Run: headless pygame with SDL's dummy video driver; simulated clock (each Clock.tick advances the game by its frame time, no real sleeping); random seed 0; keys injected as events and as key.get_pressed() state; no mouse input.
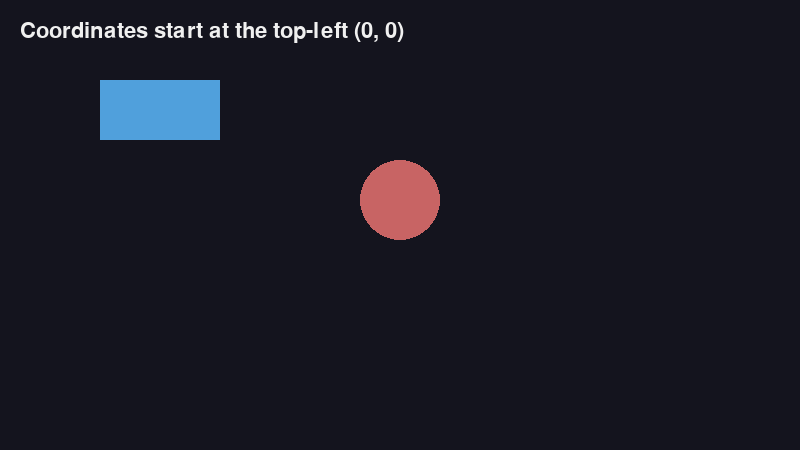
Frame 1 of 4 · flips 1–60 · no input
Frame 2 of 4 · flips 61–180 · tapped SPACE, RETURN · held RIGHT (→), D · screen unchanged from frame 1, image omitted
Frame 3 of 4 · flips 181–300 · held DOWN (↓), S · screen unchanged from frame 2, image omitted
Frame 4 of 4 · flips 301–420 · held LEFT (←), A, UP (↑), W · screen unchanged from frame 3, image omitted

The pygame program that drew these frames:

import pygame


class Game:
    def __init__(self, width=800, height=450, fps=60):
        pygame.init()

        self.width = width
        self.height = height
        self.fps = fps

        self.screen = pygame.display.set_mode((self.width, self.height))
        pygame.display.set_caption("Drawing & Coordinates")

        self.clock = pygame.time.Clock()
        self.running = True

        # Colors
        self.background_color = (20, 20, 30)
        self.rectangle_color = (80, 160, 220)
        self.text_color = (240, 240, 240)

        # Rectangle properties
        self.rect_x = 100
        self.rect_y = 80
        self.rect_width = 120
        self.rect_height = 60

        # Font setup (None means default system font)
        self.font = pygame.font.Font(None, 32)

    def run(self):
        while self.running:
            self.handle_events()
            self.update()
            self.draw()
            self.clock.tick(self.fps)

        pygame.quit()

    def handle_events(self):
        for event in pygame.event.get():
            if event.type == pygame.QUIT:
                self.running = False

    def update(self):
        # No movement or logic yet
        pass

    def draw(self):
        # Clear screen
        self.screen.fill(self.background_color)

        # Draw a rectangle
        pygame.draw.rect(
            self.screen,
            self.rectangle_color,
            (self.rect_x, self.rect_y, self.rect_width, self.rect_height)
        )

        # Draw a circle (center x, center y, radius)
        pygame.draw.circle(
            self.screen,
            (200, 100, 100),
            (400, 200),
            40
        )

        # Draw text
        text_surface = self.font.render(
            "Coordinates start at the top-left (0, 0)",
            True,
            self.text_color
        )
        self.screen.blit(text_surface, (20, 20))

        # Present frame
        pygame.display.flip()


def main():
    game = Game()
    game.run()


if __name__ == "__main__":
    main()
